Run: headless pygame with SDL's dummy video driver; simulated clock (each Clock.tick advances the game by its frame time, no real sleeping); random seed 0; keys injected as events and as key.get_pressed() state; no mouse input.
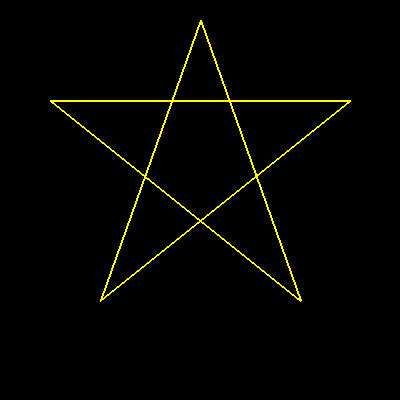
Frame 1 of 4 · flips 1–60 · no input
Frame 2 of 4 · flips 61–180 · tapped SPACE, RETURN · held RIGHT (→), D · screen unchanged from frame 1, image omitted
Frame 3 of 4 · flips 181–300 · held DOWN (↓), S · screen unchanged from frame 2, image omitted
Frame 4 of 4 · flips 301–420 · held LEFT (←), A, UP (↑), W · screen unchanged from frame 3, image omitted

The pygame program that drew these frames:

import pygame


screen = pygame.display.set_mode((400, 400))
x = 10
y = 10
width = 100
height = 100


def draw_star():
    pygame.draw.lines(screen, (255,255,0), False,  ((100, 300), (200, 20), (300, 300), (50, 100), (350, 100), (100, 300)), 2)

running = True
clock = pygame.time.Clock()

while running:

    events = pygame.event.get()    

    for event in events:
        if event.type == pygame.QUIT:
            running = False

        

    screen.fill((0,0,0))
    draw_star()
    pygame.display.update()
    clock.tick(60)
